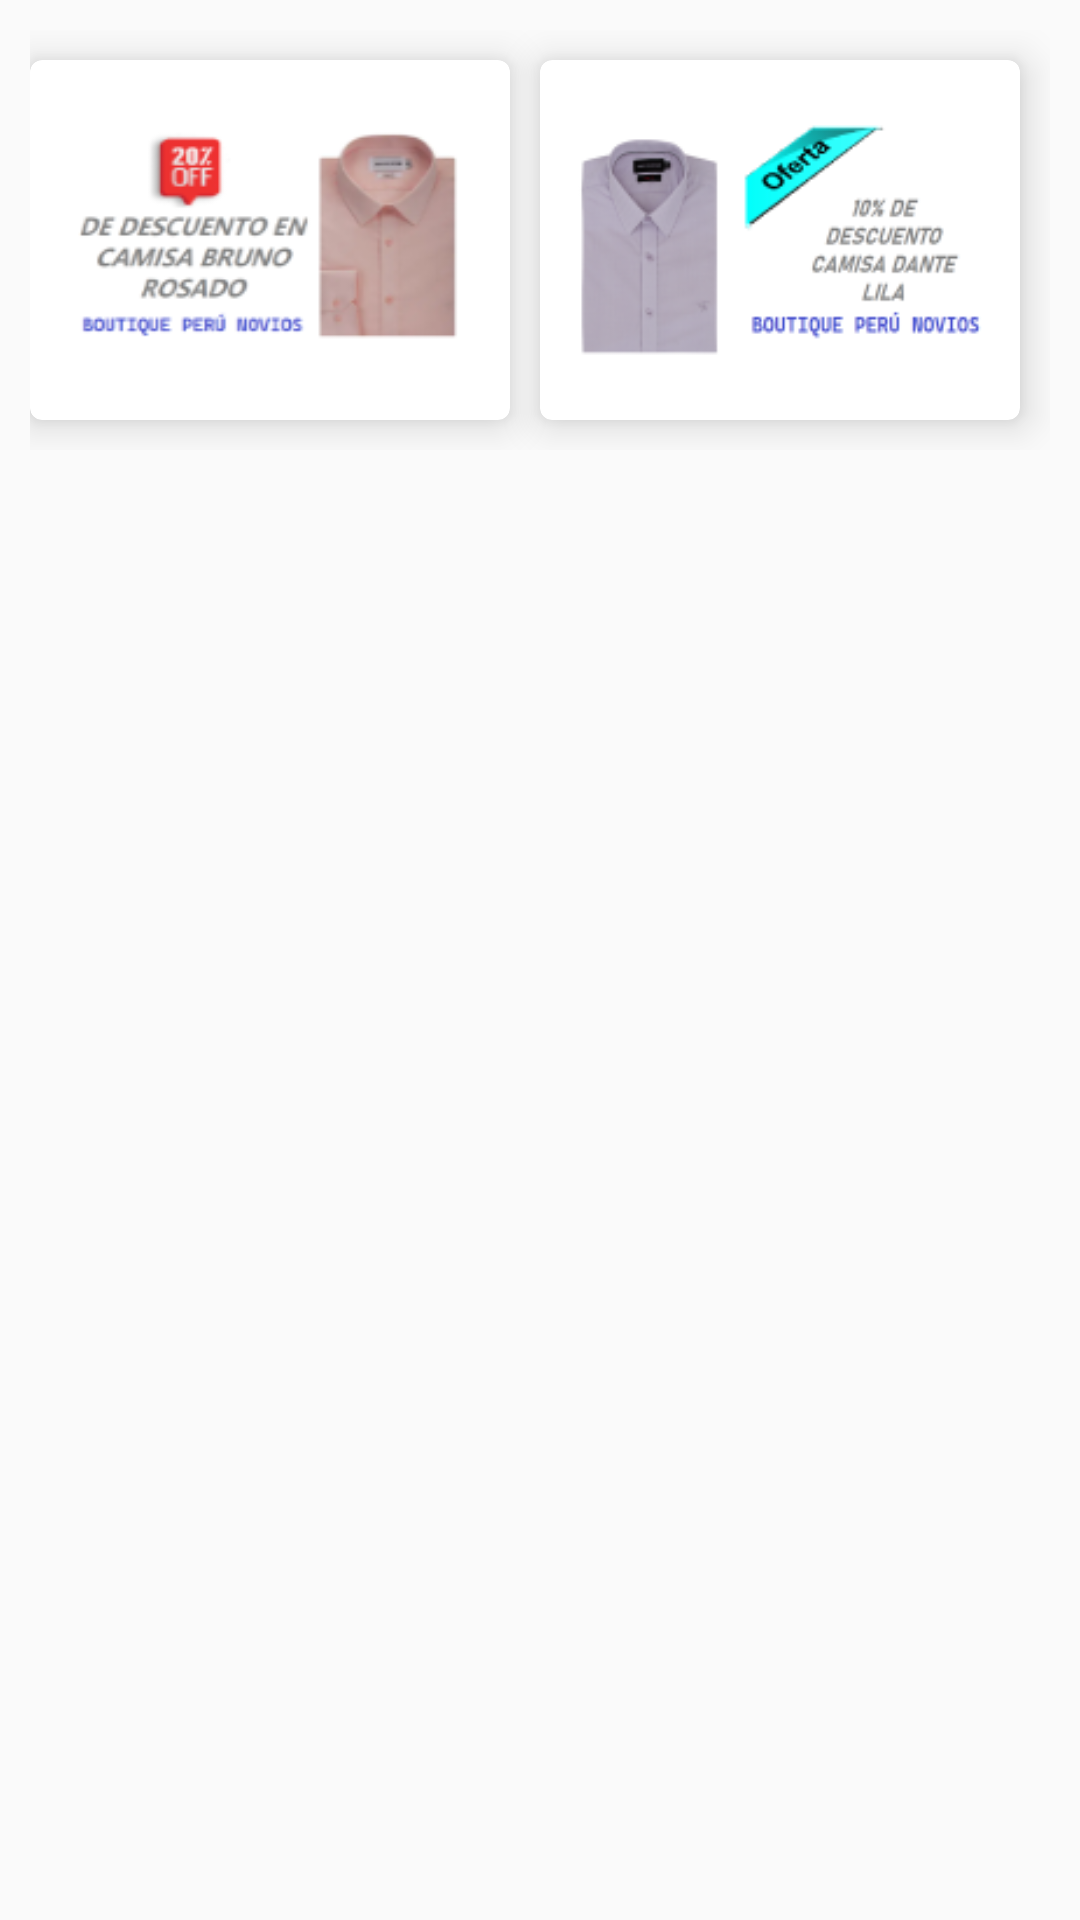

Write the Android layout XML for this screen, with the resource values it uses.
<!-- AndroidManifest.xml: application theme Theme.DalisaApp -->
<!-- res/layout/fragment_fg_promocion.xml -->
<?xml version="1.0" encoding="utf-8"?>
<FrameLayout xmlns:android="http://schemas.android.com/apk/res/android"
    xmlns:app="http://schemas.android.com/apk/res-auto"
    xmlns:tools="http://schemas.android.com/tools"
    android:layout_width="match_parent"
    android:layout_height="match_parent"
    tools:context=".venta.principalpublicidad.view.fragment.FgPromocion">


    <androidx.constraintlayout.widget.ConstraintLayout
        android:layout_width="match_parent"
        android:layout_height="wrap_content"
        android:padding="10dp">

        <com.google.android.material.card.MaterialCardView
            android:id="@+id/cardOne"
            android:layout_width="0dp"
            android:layout_height="wrap_content"
            app:cardElevation="8dp"
            app:layout_constraintBottom_toBottomOf="parent"
            app:layout_constraintEnd_toStartOf="@+id/cardTwo"
            app:layout_constraintStart_toEndOf="@+id/cardTwo"
            app:layout_constraintStart_toStartOf="parent"
            app:layout_constraintTop_toTopOf="parent">

            <ImageView
                android:id="@+id/Data1"
                android:layout_width="match_parent"
                android:layout_height="100dp"
                android:layout_margin="10dp"
                android:gravity="center"
                android:textSize="12dp"
                android:textStyle="bold"
                android:src="@drawable/promo1_camisa_bruno"/>

        </com.google.android.material.card.MaterialCardView>

        <com.google.android.material.card.MaterialCardView
            android:id="@+id/cardTwo"
            android:layout_width="0dp"
            android:layout_height="match_parent"
            android:layout_margin="10dp"
            app:cardElevation="8dp"
            app:layout_constraintBottom_toBottomOf="parent"
            app:layout_constraintEnd_toEndOf="parent"
            app:layout_constraintStart_toEndOf="@+id/cardOne"
            app:layout_constraintTop_toTopOf="parent">

            <ImageView
                android:id="@+id/Data2"
                android:layout_width="match_parent"
                android:layout_height="100dp"
                android:layout_margin="10dp"
                android:gravity="center"
               android:textSize="12dp"
                android:textStyle="bold"
                android:src="@drawable/promo_2_camisa_dante"/>

        </com.google.android.material.card.MaterialCardView>
    </androidx.constraintlayout.widget.ConstraintLayout>


</FrameLayout>
<!-- resources referenced by this layout -->
<resources>
  <!-- drawable promo1_camisa_bruno: png bitmap (drawable, 29463 bytes) -->
  <!-- drawable promo_2_camisa_dante: png bitmap (drawable, 203360 bytes) -->
  <style name="Theme.DalisaApp" parent="Theme.MaterialComponents.DayNight.NoActionBar.Bridge">
          
          <item name="colorPrimary">@color/colorPrimary</item>
          <item name="colorPrimaryVariant">@color/colorPrimaryDark</item>
          <item name="colorOnPrimary">@color/colorAccent</item>
          
          <item name="colorSecondary">@color/teal_200</item>
          <item name="colorSecondaryVariant">@color/teal_700</item>
          <item name="colorOnSecondary">@color/black</item>
          
          <item name="android:statusBarColor" tools:targetApi="l">?attr/colorPrimaryVariant</item>
          
      </style>
  <color name="colorPrimary">#feb209</color>
  <color name="colorPrimaryDark">#feb209</color>
  <color name="colorAccent">#D81B60</color>
  <color name="teal_200">#FF03DAC5</color>
  <color name="teal_700">#FF018786</color>
  <color name="black">#FF000000</color>
</resources>
